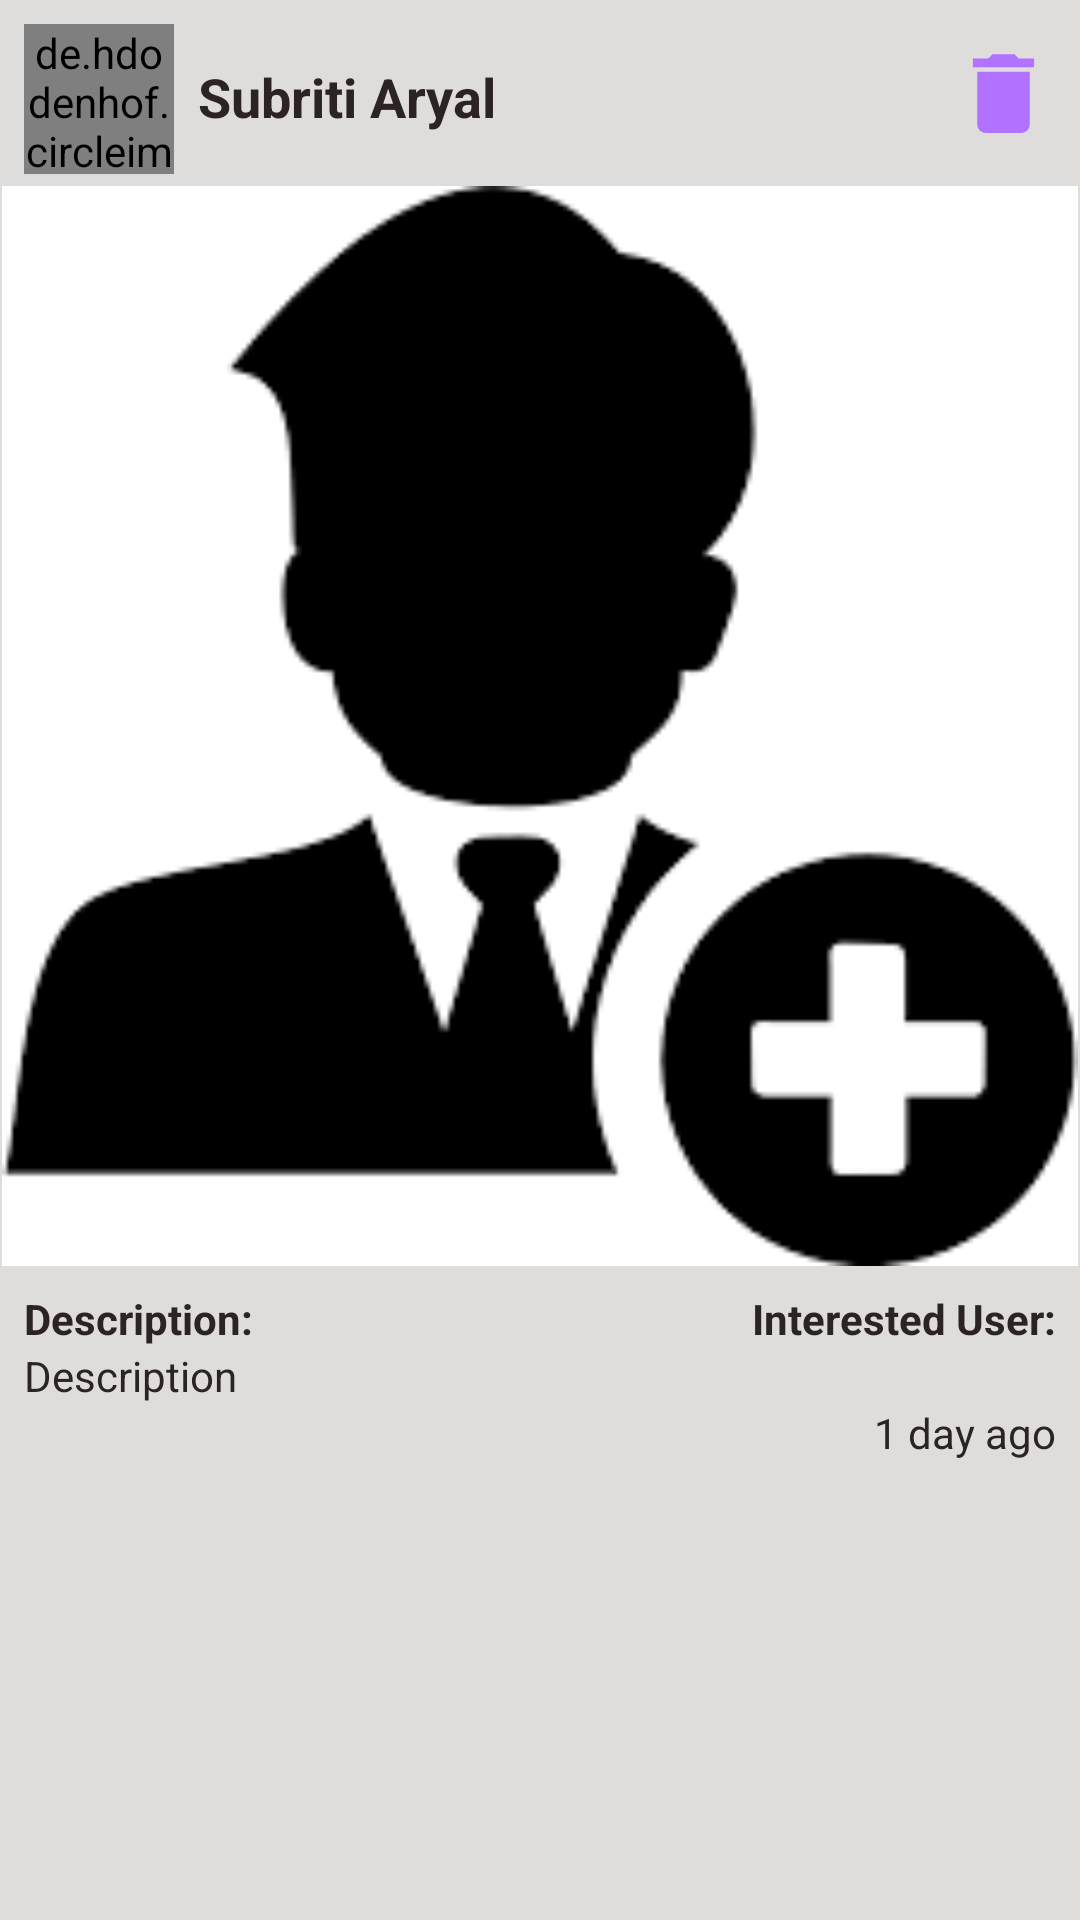

Here is an Android app screen rendered from its layout file. Give the layout XML and the strings, colors and styles it references.
<!-- AndroidManifest.xml: application theme Theme.NotificationPermissions -->
<!-- res/layout/admin_view_post_item.xml -->
<?xml version="1.0" encoding="utf-8"?>
<androidx.constraintlayout.widget.ConstraintLayout xmlns:android="http://schemas.android.com/apk/res/android"
    xmlns:app="http://schemas.android.com/apk/res-auto"
    xmlns:tools="http://schemas.android.com/tools"
    android:id="@+id/viewPost_fragment"
    android:layout_width="match_parent"
    android:layout_height="match_parent"
    android:layout_marginBottom="8dp"
    android:background="#DFDDDB"
    tools:context=".Fragments.ViewPostFragment">

    <ImageView
        android:id="@+id/deleteBtn"
        android:layout_width="35dp"
        android:layout_height="35dp"
        android:layout_marginEnd="8dp"
        app:layout_constraintBottom_toTopOf="@+id/postImage"
        app:layout_constraintEnd_toEndOf="parent"
        app:layout_constraintTop_toTopOf="parent"
        app:srcCompat="@drawable/baseline_delete_24" />

    <de.hdodenhof.circleimageview.CircleImageView
        android:id="@+id/user_profile"
        android:layout_width="50dp"
        android:layout_height="50dp"
        android:layout_marginStart="8dp"
        android:layout_marginTop="8dp"
        app:civ_border_color="#FF000000"
        app:civ_border_width="1dp"
        app:layout_constraintStart_toStartOf="parent"
        app:layout_constraintTop_toTopOf="parent"
        tools:src="@drawable/donatelove" />

    <ImageView
        android:id="@+id/postImage"
        android:layout_width="0dp"
        android:layout_height="0dp"
        android:layout_marginTop="4dp"
        android:scaleType="fitCenter"
        app:layout_constraintDimensionRatio="w,1:1"
        app:layout_constraintEnd_toEndOf="parent"
        app:layout_constraintStart_toStartOf="parent"
        app:layout_constraintTop_toBottomOf="@+id/user_profile"
        app:srcCompat="@drawable/img_5" />

    <TextView
        android:id="@+id/username"
        android:layout_width="wrap_content"
        android:layout_height="wrap_content"
        android:layout_marginStart="8dp"
        android:layout_marginTop="12dp"
        android:text="Subriti Aryal"
        android:textAlignment="center"
        android:textColor="#2C2323"
        android:textSize="18sp"
        android:textStyle="bold"
        app:layout_constraintStart_toEndOf="@+id/user_profile"
        app:layout_constraintTop_toTopOf="@+id/user_profile" />

    <androidx.constraintlayout.widget.Barrier
        android:layout_width="wrap_content"
        android:layout_height="wrap_content"
        app:barrierDirection="top"
        app:layout_constraintBottom_toBottomOf="parent"
        tools:layout_editor_absoluteX="114dp" />

    <TextView
        android:id="@+id/feed_description"
        android:layout_width="0dp"
        android:layout_height="wrap_content"
        android:layout_marginStart="8dp"
        android:text="Description"
        android:textColor="#2C2323"
        android:textSize="14sp"
        app:layout_constraintStart_toStartOf="parent"
        app:layout_constraintTop_toBottomOf="@+id/textView13" />

    <TextView
        android:id="@+id/textView13"
        android:layout_width="wrap_content"
        android:layout_height="wrap_content"
        android:layout_marginStart="8dp"
        android:layout_marginTop="8dp"
        android:text="Description: "
        android:textColor="#2C2323"
        android:textStyle="bold"
        app:layout_constraintStart_toStartOf="parent"
        app:layout_constraintTop_toBottomOf="@+id/postImage" />

    <TextView
        android:id="@+id/createdDatetime"
        android:layout_width="wrap_content"
        android:layout_height="wrap_content"
        android:layout_marginEnd="8dp"
        android:text="1 day ago"
        android:textColor="#2C2323"
        app:layout_constraintEnd_toEndOf="parent"
        app:layout_constraintTop_toBottomOf="@+id/feed_description" />

    <TextView
        android:id="@+id/countInterested"
        android:layout_width="wrap_content"
        android:layout_height="wrap_content"
        android:layout_marginTop="8dp"
        android:layout_marginEnd="8dp"
        android:text="Interested User:"
        android:textColor="#2C2323"
        android:textStyle="bold"
        app:layout_constraintEnd_toEndOf="parent"
        app:layout_constraintTop_toBottomOf="@+id/postImage" />

</androidx.constraintlayout.widget.ConstraintLayout>
<!-- resources referenced by this layout -->
<resources>
  <!-- drawable baseline_delete_24 (drawable) -->
  <vector android:height="24dp" android:tint="#B172FF"
      android:viewportHeight="24" android:viewportWidth="24"
      android:width="24dp" xmlns:android="http://schemas.android.com/apk/res/android">
      <path android:fillColor="@android:color/white" android:pathData="M6,19c0,1.1 0.9,2 2,2h8c1.1,0 2,-0.9 2,-2V7H6v12zM19,4h-3.5l-1,-1h-5l-1,1H5v2h14V4z"/>
  </vector>
  <!-- drawable donatelove: png bitmap (drawable, 14199 bytes) -->
  <!-- drawable img_5: png bitmap (drawable, 4449 bytes) -->
  <style name="Theme.NotificationPermissions" parent="Theme.MaterialComponents.DayNight.NoActionBar">
          
          
           <item name="colorPrimary">@color/purple</item>
           <item name="backgroundColor">@color/backgroundColor</item>
  
          //text color on buttons
          <item name="colorOnPrimary">@color/white</item>
          
          //checkbox colors
          <item name="colorSecondary">@color/purple_200</item>
          <item name="colorSecondaryVariant">@color/darkGrey</item>
          <item name="colorOnSecondary">@color/white</item>
  
          
          <item name="android:statusBarColor" tools:targetApi="l">@color/black</item>
          <item name="android:navigationBarColor">@color/black</item>
  
          
      </style>
  <color name="purple">#9479FF</color>
  <color name="backgroundColor">#202020</color>
  <color name="white">#FFFFFFFF</color>
  <color name="purple_200">#AD6AFF</color>
  <color name="darkGrey">#2C2C2C</color>
  <color name="black">#FF000000</color>
</resources>
